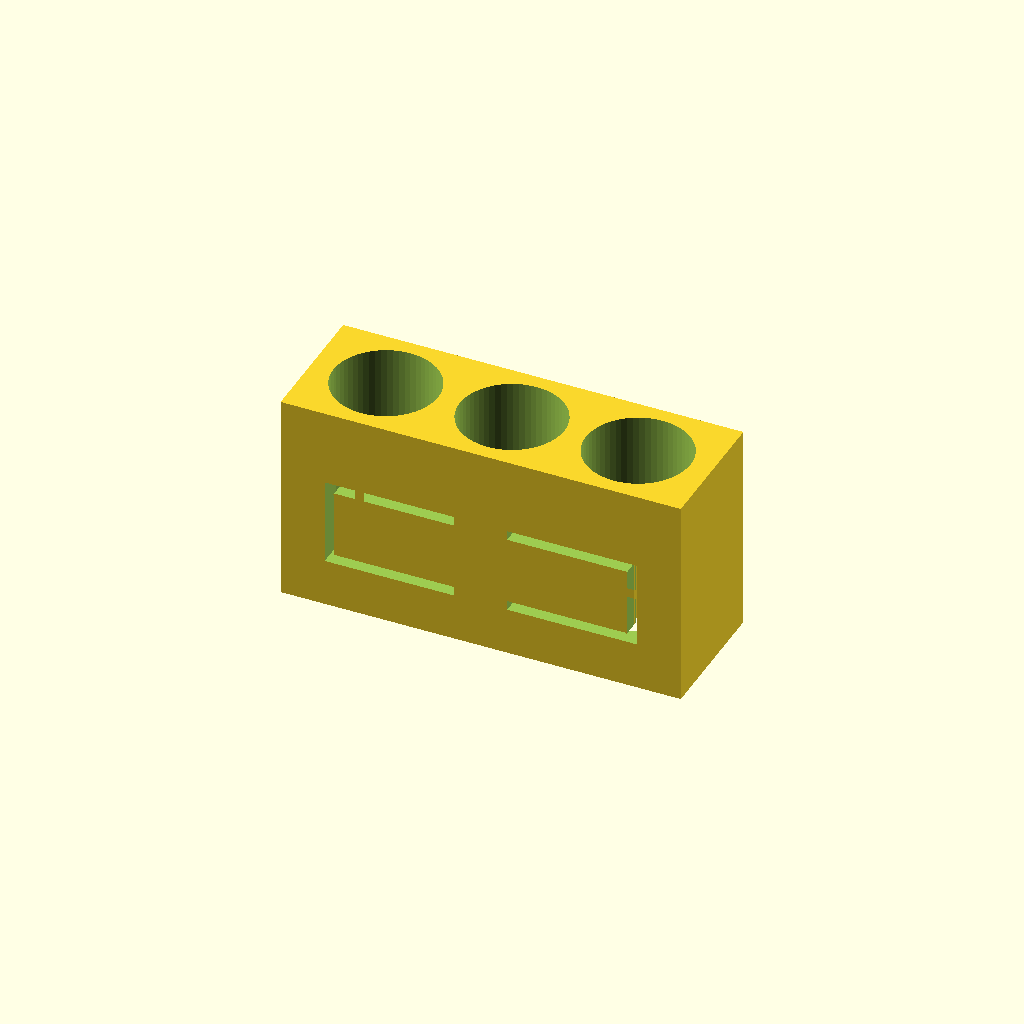
Cell 1 — every parameter at its default value.
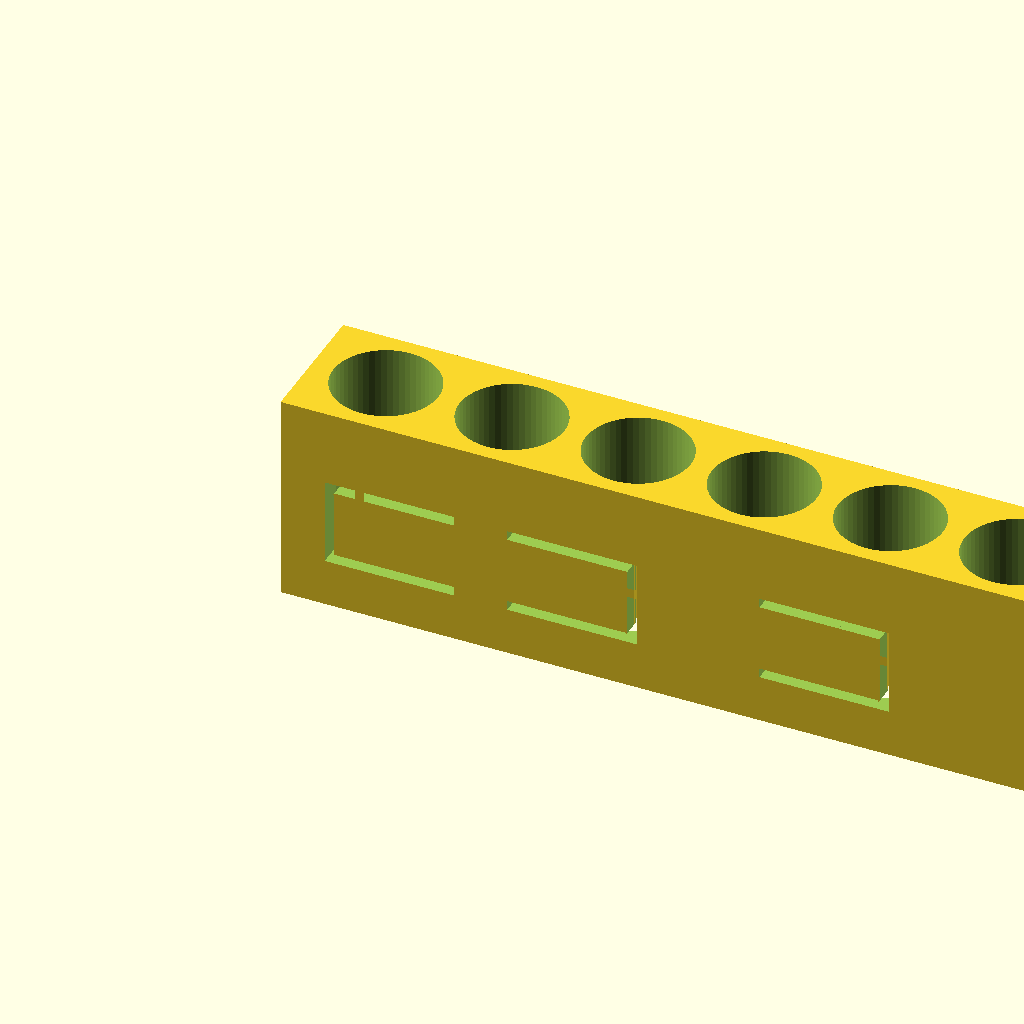
Cell 2: slot_num = 6 (everything else at default).
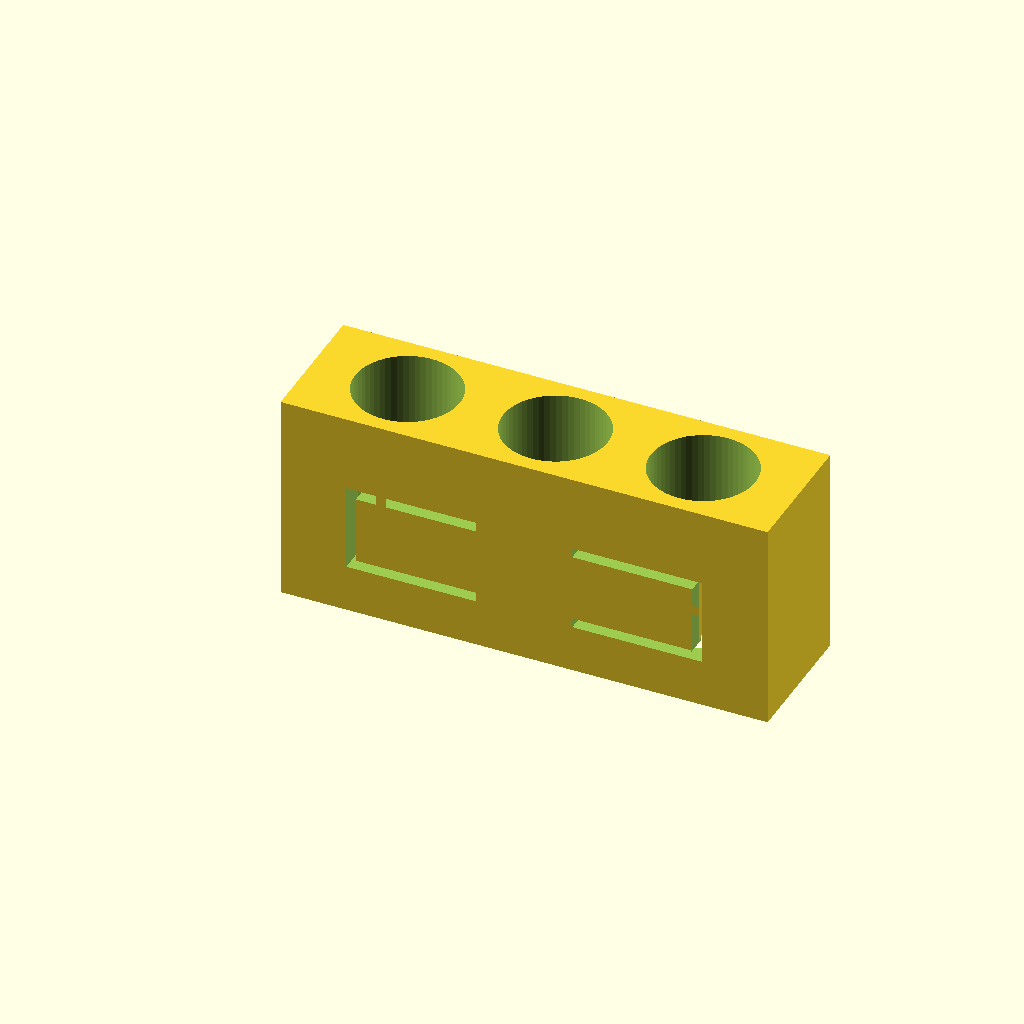
Cell 3: the same model with bit_separate_space = 3.2.
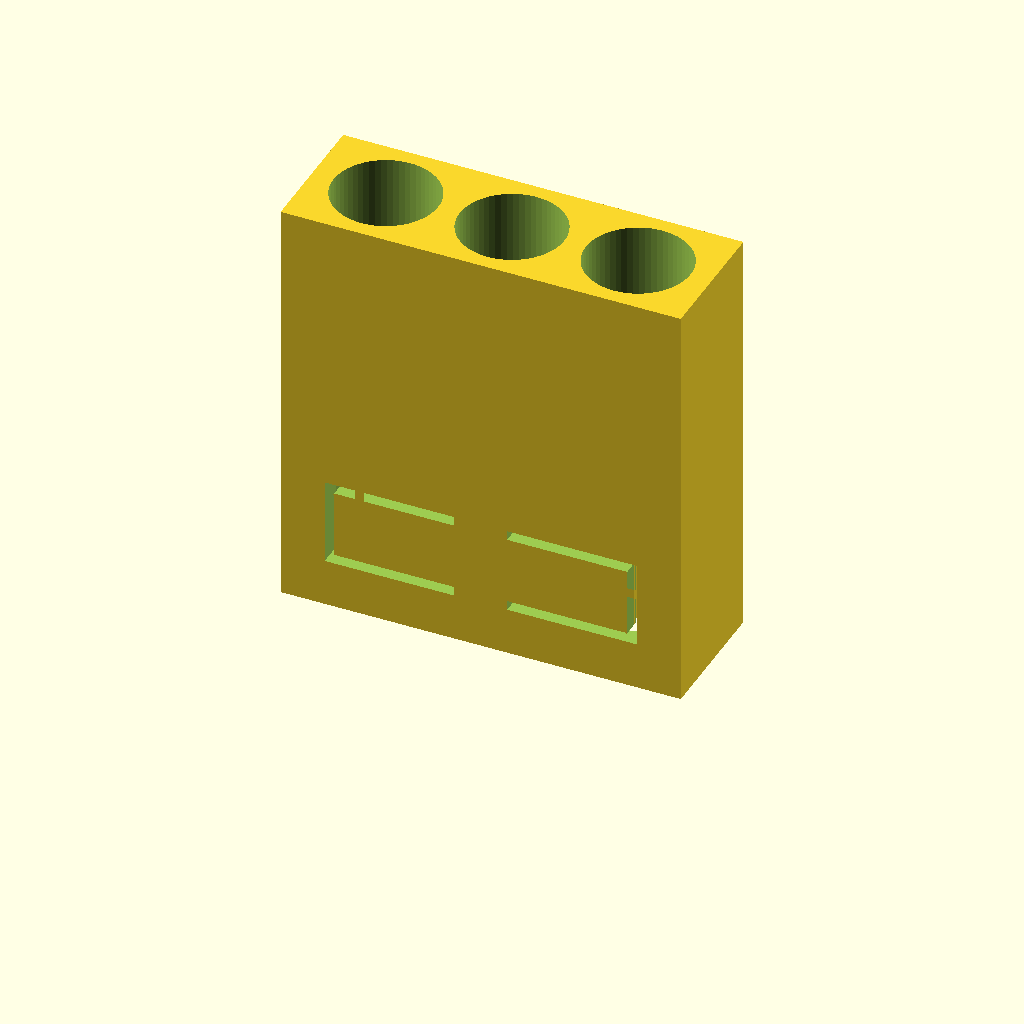
Cell 4: holder_height = 31 (everything else at default).
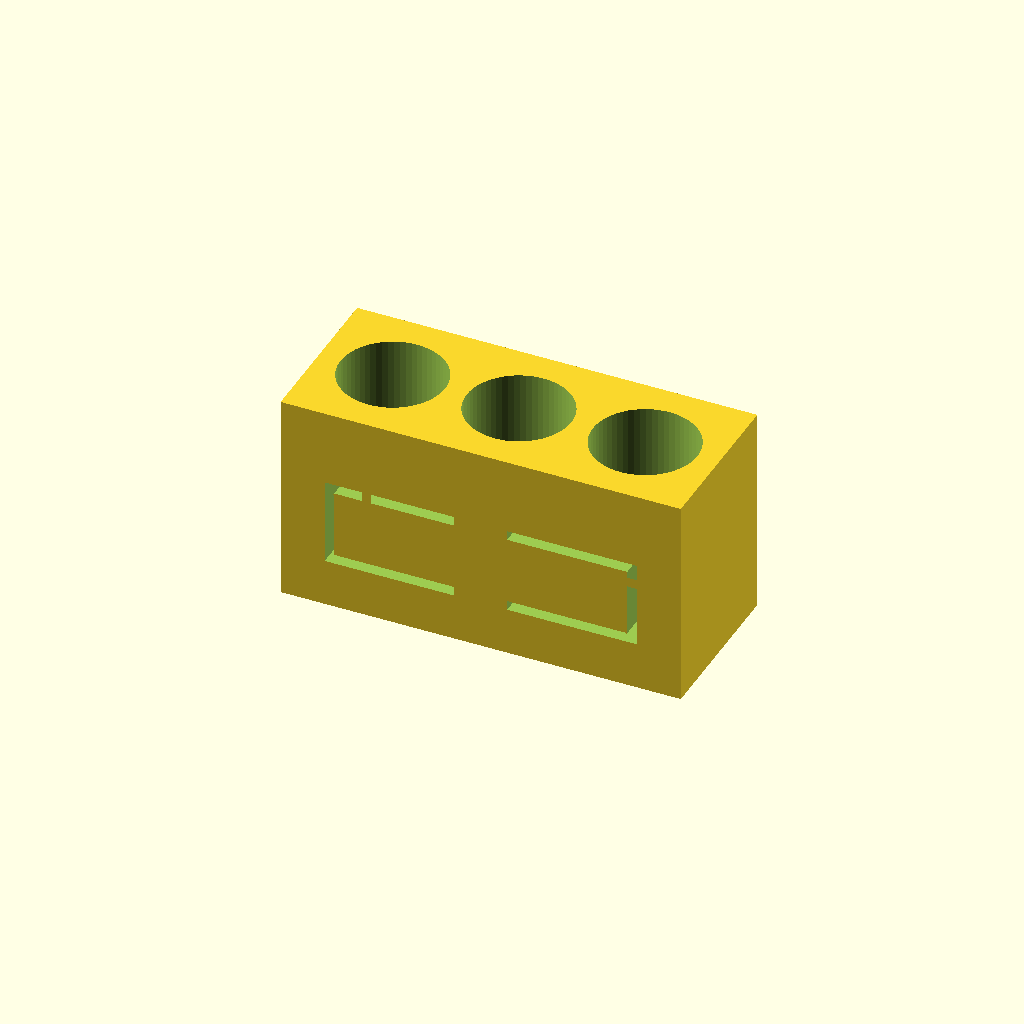
Cell 5: the same model with side_wall_thickness = 2.2.
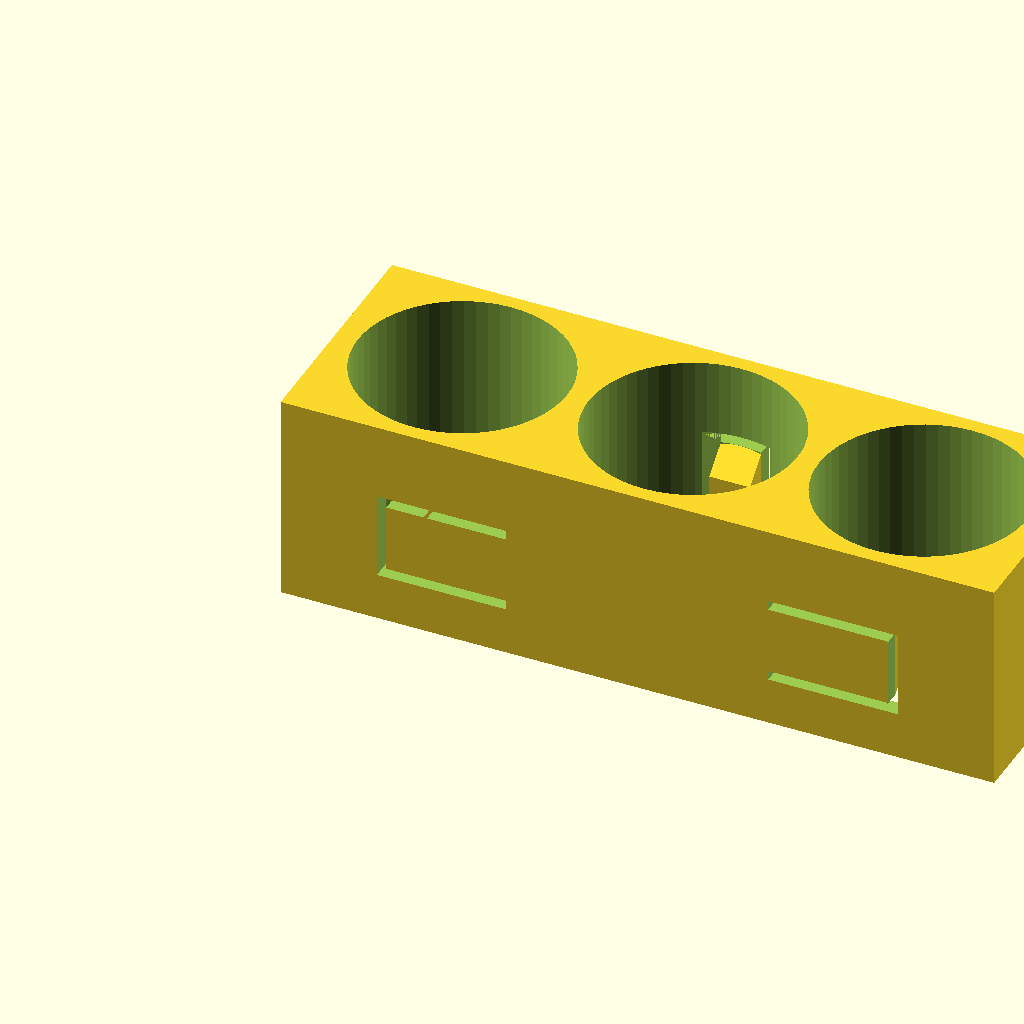
Cell 6: hole_diam = 15.4 (everything else at default).
All cells are drawn from one camera (rotation 55°, 0°, 25°, orthographic, colour scheme Cornfield), so only the parameter changes between them.
OpenSCAD source file inputs/thingiverse/files/thing-3736597/files/hex-holder-v2.scad:
// Hex bit holder v2
// greater holding force
// KBS3056 02.07.2019

slot_num                = 3;
bit_separate_space      = 1.6; 
holder_height           = 15.5;
side_wall_thickness     = 1.1;

//advanced
hole_diam               = 7.7;  //for bit 6.33/7.14mm diameter. 4.9mm indentation diameter 
latch_thickness         = 1.9; 
latch_height            = 5;  
latch_width             = 3;
latch_pos_z             = 4.2; 
$fn                     = 60;
spring_thickness        = 1.1;

//no need to change
spring_length           = 5.9; 


union(){
    difference(){
        cube([slot_num * (hole_diam + bit_separate_space) + bit_separate_space, 2 * side_wall_thickness + hole_diam, holder_height]);
        translate([hole_diam / 2 + bit_separate_space, 0, 0])
            for(n = [0 : slot_num - 1])
                translate([n * (hole_diam + bit_separate_space), hole_diam / 2 + side_wall_thickness, -0.05])
                    cylinder(h = holder_height + 0.1, d = hole_diam);
//difference
        translate([hole_diam / 2 + bit_separate_space - latch_width / 2, 0, 0])           
        for(n = [0 : slot_num - 1])  
            
            if(n % 2 == 0)
                if(n == 0)
                    translate([n * (hole_diam + bit_separate_space) + latch_width, side_wall_thickness + hole_diam / 2 - 0.2, latch_pos_z + latch_height])
                        rotate([0, 180, 0])
                            cutter(latch_height, latch_width);
                else
                    translate([n * (hole_diam + bit_separate_space), side_wall_thickness + hole_diam / 2 - 0.2, latch_pos_z])
                        cutter(latch_height, latch_width);
            
            else
                translate([n * (hole_diam + bit_separate_space), side_wall_thickness + hole_diam / 2 + 0.2, latch_pos_z + latch_height])
                    rotate([0, 180, 180])
                        cutter(latch_height, latch_width);
    }   
    
//union
    translate([hole_diam / 2 + bit_separate_space - latch_width / 2, 0, 0])           
        for(n = [0 : slot_num - 1])  
            
            if(n % 2 == 0)
                translate([n * (hole_diam + bit_separate_space), side_wall_thickness, latch_pos_z])
                    latch(latch_height, latch_thickness);
            
            else
                translate([n * (hole_diam + bit_separate_space) + latch_width, side_wall_thickness + hole_diam, latch_pos_z])
                    rotate([0, 0, 180])
                        latch(latch_height, latch_thickness);
}   

module cutter(latch_height, latch_width) {
    union(){
        rotate([90, 0, 0])
            linear_extrude(side_wall_thickness + hole_diam / 2 )
                polygon([[0, 0], [latch_width, 0], [latch_width, latch_height], [0, latch_height], [0, latch_height + 0.7], [latch_width + 0.7, latch_height + 0.7], [latch_width + 0.7, -0.7], [0, -0.7]]);
        translate([ -spring_length + 0.05, - (side_wall_thickness + hole_diam / 2), -0.7])
            cube([spring_length, spring_thickness + 0.2, 0.7]);
        translate([ -spring_length + 0.05, - (side_wall_thickness + hole_diam / 2), latch_height])
            cube([spring_length, spring_thickness + 0.2, 0.7]);
        translate([ -spring_length, -(0.3 + hole_diam / 2 + side_wall_thickness - spring_thickness - 0.5), -0.7])
            cube([spring_length, 0.5, latch_height + 2 * 0.7]);
        translate([-0.7, -hole_diam / 2 - side_wall_thickness + spring_thickness + 0.2, -0.7])
            cube([0.7, side_wall_thickness + hole_diam / 2 , latch_height + 2 * 0.7]);
    }
}

module latch(latch_height, latch_thickness) {
    rotate([90, 0, 90])
        linear_extrude(latch_width)
            polygon([[0, 0], [0, latch_height], [latch_thickness, latch_height - latch_thickness * 0.9], [latch_thickness, latch_thickness * 0.9]]);
}

assert(!(latch_height / latch_thickness < 1.875)); //too large 'latch_thickness' or too small 'latch_height'
assert(!(side_wall_thickness < 1.0)); //too small 'side_wall_thickness'
assert(!(slot_num < 1.3)); //'slot_num' must be larger than "1"
assert(!(spring_thickness > side_wall_thickness)); //too large 'spring_thickness' or too small 'side_wall_thickness'
assert(!(spring_length / (hole_diam + bit_separate_space) > 0.64)); //too large 'spring_length' or too small 'side_wall_thickness'
assert(!( latch_height > holder_height - latch_pos_z - 1.5)); //too large 'latch_height' or too small 'holder_height'
assert(!( latch_width > hole_diam / 2)); //too large 'latch_width'
assert(!( 0> 1.3)); //'slot_num' must be larger than "1"
Customizer parameters (derived from the source; name, type, default, range or options):
slot_num: number, default 3
bit_separate_space: number, default 1.6
holder_height: number, default 15.5
side_wall_thickness: number, default 1.1
hole_diam: number, default 7.7
latch_thickness: number, default 1.9
latch_height: number, default 5
latch_width: number, default 3
latch_pos_z: number, default 4.2
spring_thickness: number, default 1.1
spring_length: number, default 5.9
